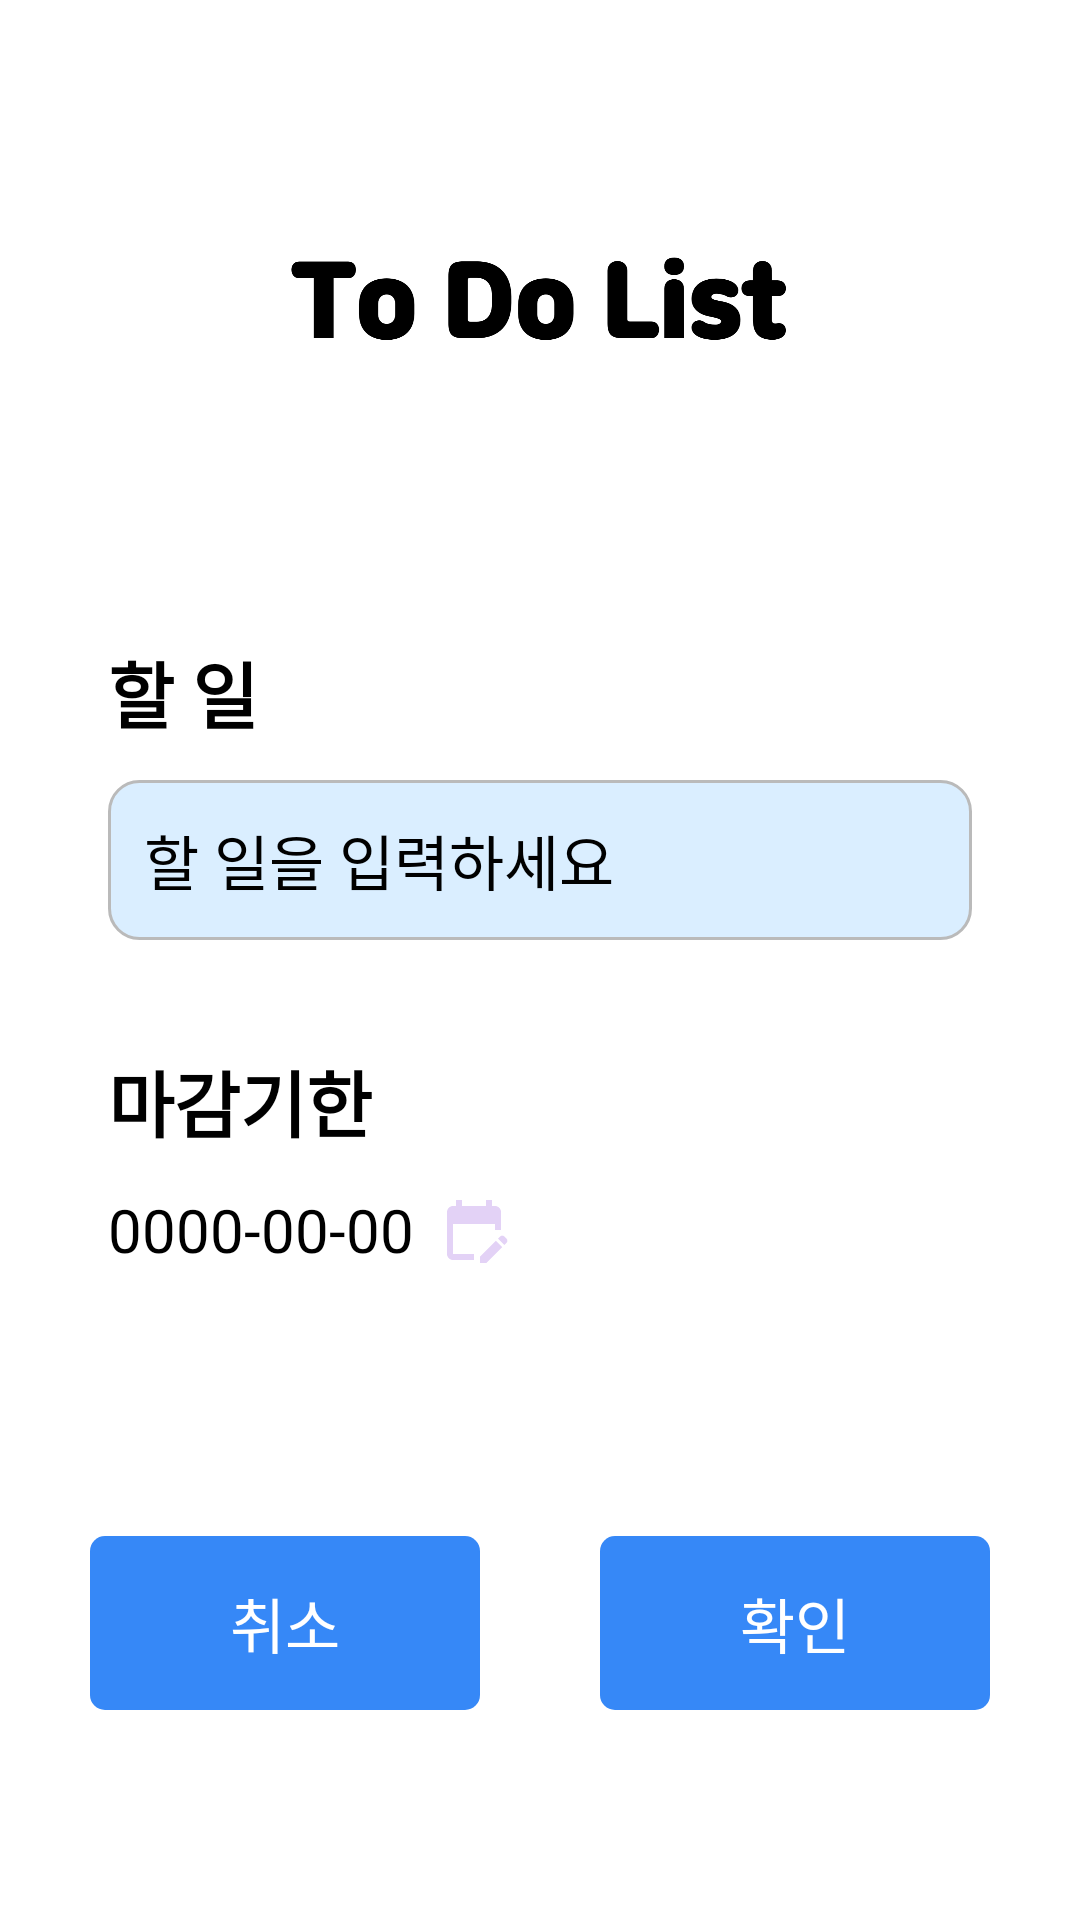

Here is an Android app screen rendered from its layout file. Give the layout XML and the strings, colors and styles it references.
<!-- AndroidManifest.xml: application theme Theme.LoginUI -->
<!-- res/layout/activity_to_do_edit.xml -->
<?xml version="1.0" encoding="utf-8"?>
<androidx.constraintlayout.widget.ConstraintLayout xmlns:android="http://schemas.android.com/apk/res/android"
    xmlns:app="http://schemas.android.com/apk/res-auto"
    xmlns:tools="http://schemas.android.com/tools"
    android:layout_width="match_parent"
    android:layout_height="match_parent"
    tools:context=".ToDoEditActivity">


    <ImageView
        android:id="@+id/todo_img"
        android:layout_width="230dp"
        android:layout_height="43dp"
        android:layout_gravity="center_horizontal"
        android:layout_marginTop="80dp"
        android:src="@drawable/todolist"
        app:layout_constraintEnd_toEndOf="parent"
        app:layout_constraintHorizontal_bias="0.497"
        app:layout_constraintStart_toStartOf="parent"
        app:layout_constraintTop_toTopOf="parent" />

    <TextView
        android:id="@+id/todoText"
        style="@style/Title"
        android:layout_width="wrap_content"
        android:layout_height="wrap_content"
        android:layout_marginTop="90dp"
        android:text="할 일"
        app:layout_constraintStart_toStartOf="@+id/guideline"
        app:layout_constraintTop_toBottomOf="@+id/todo_img" />

    <EditText
        android:id="@+id/todoEditText"
        style="@style/Value"
        android:layout_width="0dp"
        android:layout_height="wrap_content"
        android:background="@drawable/todo_bg"
        android:gravity="start"
        android:hint="할 일을 입력하세요"
        android:inputType="text"
        android:padding="12dp"
        app:layout_constraintEnd_toStartOf="@+id/guidelineEnd"
        app:layout_constraintStart_toStartOf="@+id/guideline"
        app:layout_constraintTop_toBottomOf="@+id/todoText" />

    <TextView
        android:id="@+id/deadlineTextView"
        style="@style/Title"
        android:layout_width="wrap_content"
        android:layout_height="wrap_content"
        android:text="마감기한"
        app:layout_constraintStart_toStartOf="@+id/todoEditText"
        app:layout_constraintTop_toBottomOf="@+id/todoEditText" />

    <TextView
        android:id="@+id/deadlineEditText"
        style="@style/Value"
        android:layout_width="0dp"
        android:layout_height="wrap_content"
        android:hint="0000-00-00"
        android:paddingEnd="8dp"
        app:layout_constraintStart_toStartOf="@+id/guideline"
        app:layout_constraintTop_toBottomOf="@+id/deadlineTextView" />


    <ImageView
        android:id="@+id/calendarImageView"
        android:layout_width="wrap_content"
        android:layout_height="wrap_content"
        android:src="@drawable/ic_baseline_edit_calendar_24"
        app:layout_constraintBottom_toBottomOf="@+id/deadlineEditText"
        app:layout_constraintStart_toEndOf="@+id/deadlineEditText"
        app:layout_constraintTop_toTopOf="@+id/deadlineEditText" />


    <androidx.constraintlayout.widget.Guideline
        android:id="@+id/guideline"
        android:layout_width="wrap_content"
        android:layout_height="wrap_content"
        android:orientation="vertical"
        app:layout_constraintGuide_percent="0.1" />

    <androidx.constraintlayout.widget.Guideline
        android:id="@+id/guidelineEnd"
        android:layout_width="wrap_content"
        android:layout_height="wrap_content"
        android:orientation="vertical"
        app:layout_constraintGuide_percent="0.9" />

    <androidx.constraintlayout.widget.Guideline
        android:id="@+id/guidelineh"
        android:layout_width="wrap_content"
        android:layout_height="wrap_content"
        android:orientation="horizontal"
        app:layout_constraintGuide_percent="0.8" />


    <androidx.appcompat.widget.LinearLayoutCompat
        android:layout_width="wrap_content"
        android:layout_height="wrap_content"
        android:layout_gravity="center_horizontal"
        android:orientation="horizontal"
        app:layout_constraintEnd_toEndOf="parent"
        app:layout_constraintStart_toStartOf="parent"
        app:layout_constraintTop_toTopOf="@+id/guidelineh">

        <TextView
            android:id="@+id/cancel_button"
            android:layout_width="130dp"
            android:layout_height="58dp"
            android:layout_gravity="center_horizontal"
            android:layout_marginEnd="40dp"
            android:layout_marginBottom="100dp"
            android:background="@drawable/login_btn_bg"
            android:gravity="center"
            android:text="@string/cancel"
            android:textColor="@color/white"
            android:textSize="20sp" />

        <TextView
            android:id="@+id/ok_btn"
            android:layout_width="130dp"
            android:layout_height="58dp"
            android:layout_gravity="center_horizontal"
            android:layout_marginBottom="100dp"
            android:background="@drawable/login_btn_bg"
            android:gravity="center"
            android:text="확인"
            android:textColor="@color/white"
            android:textSize="20sp" />
    </androidx.appcompat.widget.LinearLayoutCompat>

    <androidx.constraintlayout.helper.widget.Layer
        android:id="@+id/dateLayer"
        android:layout_width="wrap_content"
        android:layout_height="wrap_content"
        app:constraint_referenced_ids="deadlineEditText, calendarImageView"
        tools:ignore="MissingConstraints" />


</androidx.constraintlayout.widget.ConstraintLayout>
<!-- resources referenced by this layout -->
<resources>
  <color name="white">#FFFFFFFF</color>
  <!-- drawable ic_baseline_edit_calendar_24 (drawable) -->
  <vector android:height="24dp" android:tint="#E3D2F6"
      android:viewportHeight="24" android:viewportWidth="24"
      android:width="24dp" xmlns:android="http://schemas.android.com/apk/res/android">
      <path android:fillColor="@android:color/white" android:pathData="M12,22H5c-1.11,0 -2,-0.9 -2,-2L3.01,6c0,-1.1 0.88,-2 1.99,-2h1V2h2v2h8V2h2v2h1c1.1,0 2,0.9 2,2v6h-2v-2H5v10h7V22zM22.13,16.99l0.71,-0.71c0.39,-0.39 0.39,-1.02 0,-1.41l-0.71,-0.71c-0.39,-0.39 -1.02,-0.39 -1.41,0l-0.71,0.71L22.13,16.99zM21.42,17.7l-5.3,5.3H14v-2.12l5.3,-5.3L21.42,17.7z"/>
  </vector>
  <!-- drawable login_btn_bg (drawable) -->
  <?xml version="1.0" encoding="utf-8"?>
  <shape xmlns:android="http://schemas.android.com/apk/res/android"
      android:shape="rectangle">
  
      <solid android:color="#3688f7"/>
  
      <corners android:radius="5dp" />
  
  </shape>
  <!-- drawable todo_bg (drawable) -->
  <?xml version="1.0" encoding="utf-8"?>
  <shape xmlns:android="http://schemas.android.com/apk/res/android"
      android:shape="rectangle">
  
      <solid android:color="#DAEEFF" />
      <corners android:radius="10dp" />
      <stroke
          android:width="1dp"
          android:color="#bababa" />
  </shape>
  <!-- drawable todolist: png bitmap (drawable, 44425 bytes) -->
  <string name="cancel">취소</string>
  <style name="Title" parent="Widget.AppCompat.TextView">
          <item name="android:textColor">@color/black</item>
          <item name="android:textSize">24sp</item>
          <item name="android:layout_marginTop">36dp</item>
          <item name="android:textStyle">bold</item>
      </style>
  <style name="Value">
          <item name="android:textColor">@color/black</item>
          <item name="android:textSize">20sp</item>
          <item name="android:layout_marginTop">12sp</item>
          <item name="android:gravity">end</item>
      </style>
  <color name="black">#FF000000</color>
</resources>
